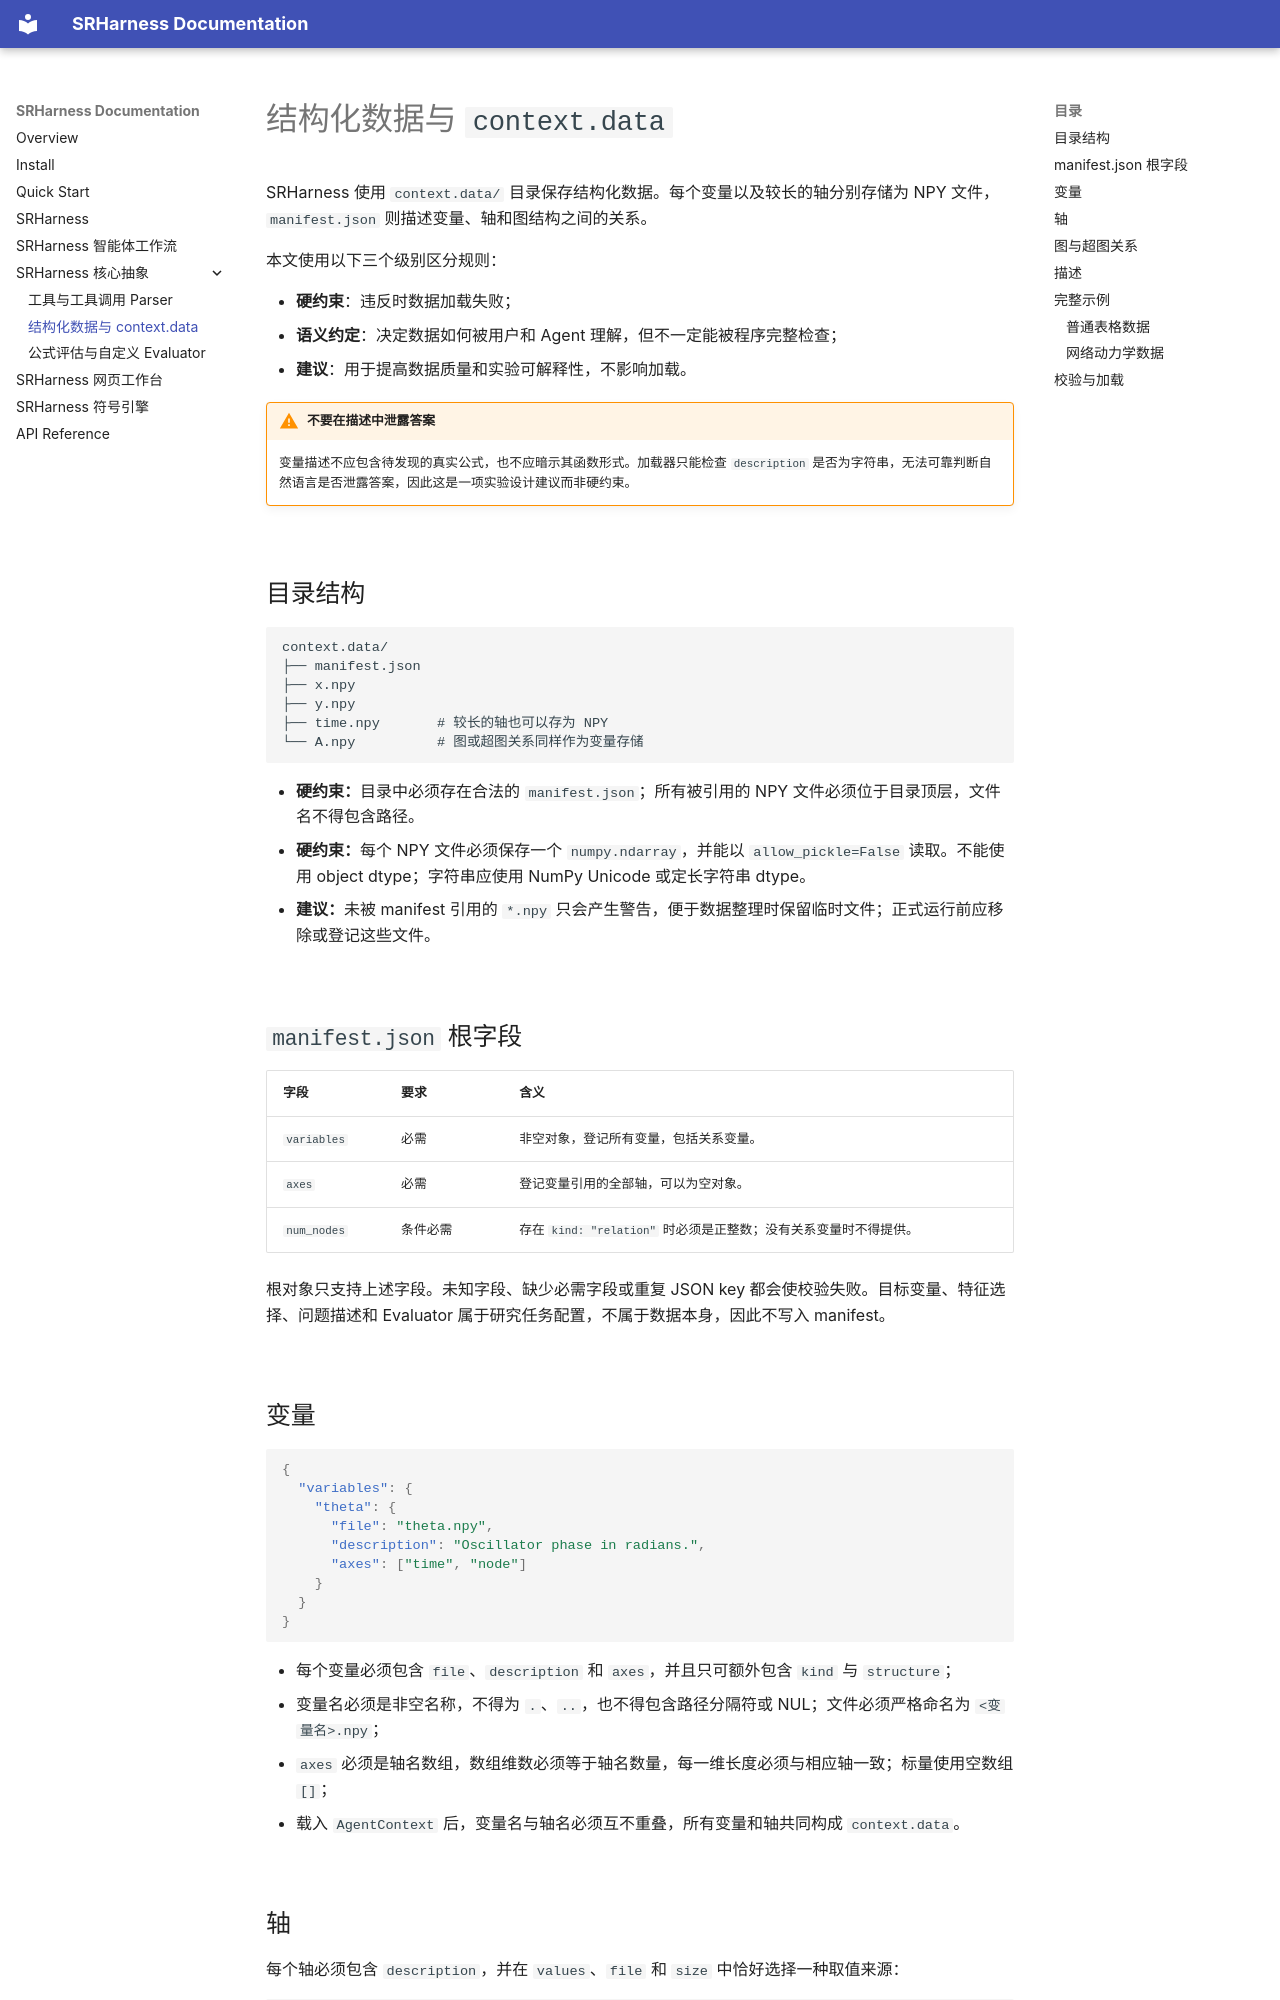

repository: yuzhTHU/SRHarness · page: context-data/index.html · generator: mkdocs

# 结构化数据与 `context.data`

SRHarness 使用 `context.data/` 目录保存结构化数据。每个变量以及较长的轴分别存储为 NPY 文件，`manifest.json` 则描述变量、轴和图结构之间的关系。

本文使用以下三个级别区分规则：

- **硬约束**：违反时数据加载失败；
- **语义约定**：决定数据如何被用户和 Agent 理解，但不一定能被程序完整检查；
- **建议**：用于提高数据质量和实验可解释性，不影响加载。

!!! warning "不要在描述中泄露答案"
    变量描述不应包含待发现的真实公式，也不应暗示其函数形式。加载器只能检查 `description` 是否为字符串，无法可靠判断自然语言是否泄露答案，因此这是一项实验设计建议而非硬约束。

## 目录结构

```text
context.data/
├── manifest.json
├── x.npy
├── y.npy
├── time.npy       # 较长的轴也可以存为 NPY
└── A.npy          # 图或超图关系同样作为变量存储
```

- **硬约束：**目录中必须存在合法的 `manifest.json`；所有被引用的 NPY 文件必须位于目录顶层，文件名不得包含路径。
- **硬约束：**每个 NPY 文件必须保存一个 `numpy.ndarray`，并能以 `allow_pickle=False` 读取。不能使用 object dtype；字符串应使用 NumPy Unicode 或定长字符串 dtype。
- **建议：**未被 manifest 引用的 `*.npy` 只会产生警告，便于数据整理时保留临时文件；正式运行前应移除或登记这些文件。

## `manifest.json` 根字段

| 字段 | 要求 | 含义 |
|---|---|---|
| `variables` | 必需 | 非空对象，登记所有变量，包括关系变量。 |
| `axes` | 必需 | 登记变量引用的全部轴，可以为空对象。 |
| `num_nodes` | 条件必需 | 存在 `kind: "relation"` 时必须是正整数；没有关系变量时不得提供。 |

根对象只支持上述字段。未知字段、缺少必需字段或重复 JSON key 都会使校验失败。目标变量、特征选择、问题描述和 Evaluator 属于研究任务配置，不属于数据本身，因此不写入 manifest。

## 变量

```json
{
  "variables": {
    "theta": {
      "file": "theta.npy",
      "description": "Oscillator phase in radians.",
      "axes": ["time", "node"]
    }
  }
}
```

- 每个变量必须包含 `file`、`description` 和 `axes`，并且只可额外包含 `kind` 与 `structure`；
- 变量名必须是非空名称，不得为 `.`、`..`，也不得包含路径分隔符或 NUL；文件必须严格命名为 `<变量名>.npy`；
- `axes` 必须是轴名数组，数组维数必须等于轴名数量，每一维长度必须与相应轴一致；标量使用空数组 `[]`；
- 载入 `AgentContext` 后，变量名与轴名必须互不重叠，所有变量和轴共同构成 `context.data`。
